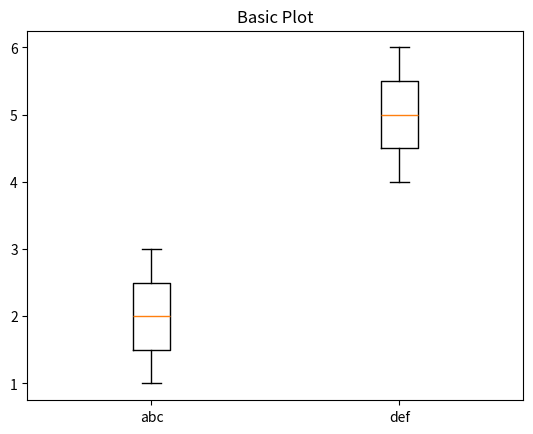

Write the Python code that produced this figure.
import matplotlib.pyplot as plt

fig1, ax1 = plt.subplots()
ax1.set_title('Basic Plot')
ax1.boxplot([[1, 2, 3], [4, 5, 6]], labels=['abc', 'def'])

plt.show()
